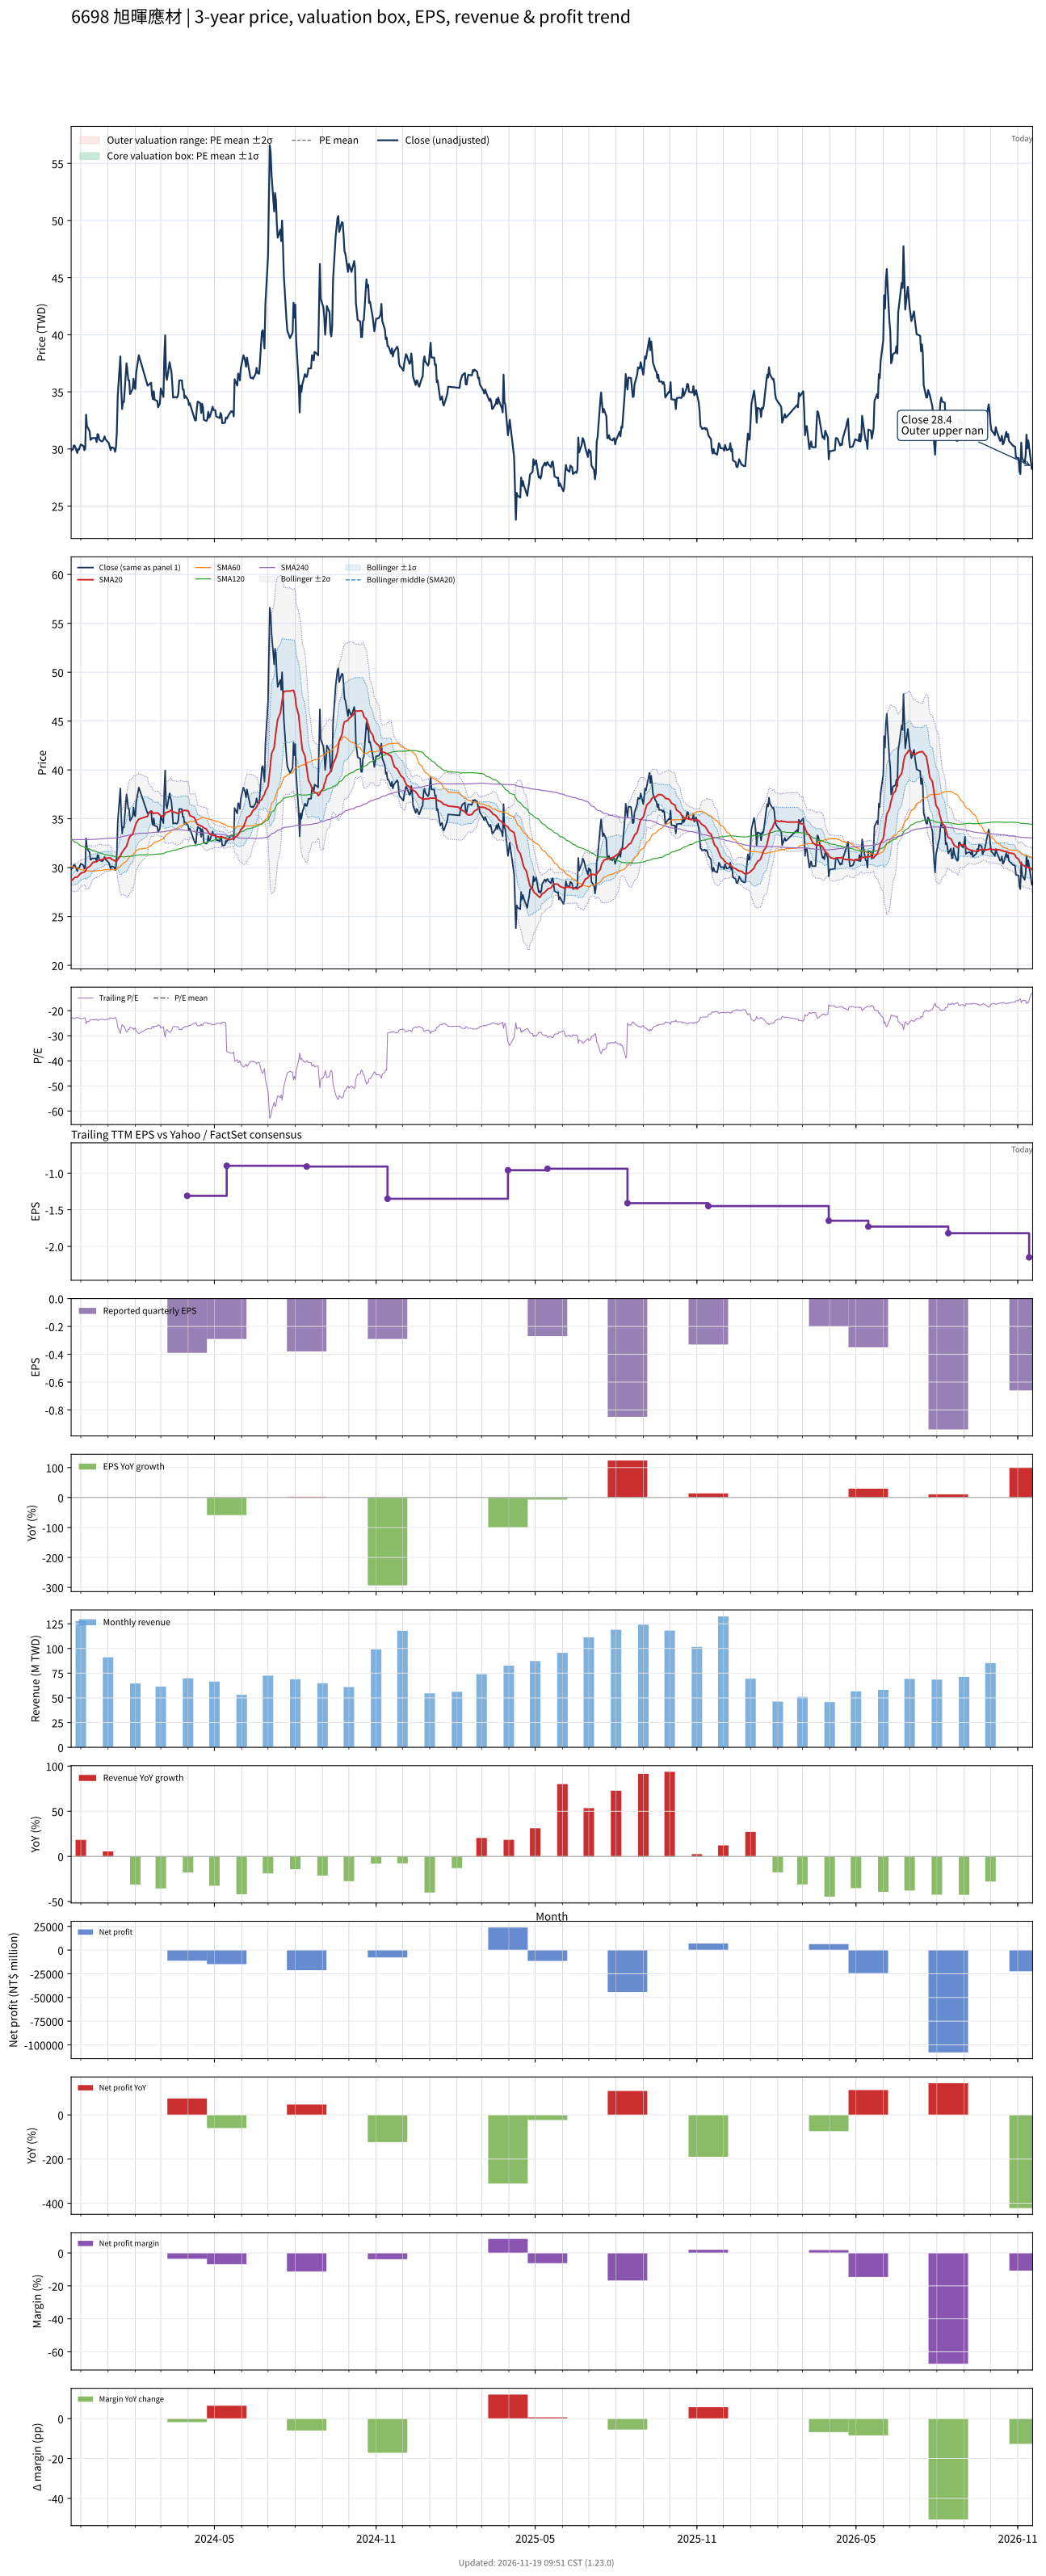

Source data for this figure (header and first rows):
# chart-version: skill-stock-dynamic-val…
date, close, available_date, period_end, eps, ttm_eps, pe, pe_mean, pe_std, price_m2, price_m1, price_mean, price_p1, price_p2, forward_eps, forward_pe, forward_pe_mean, forward_pe_std, forward_price_m2, forward_price_m1, forward_price_mean, forward_price_p1, forward_price_p2, sma20
2023-11-20, 29.85, 2023-11-14, 2023-09-30, 0.15, -1.31, -22.79, , , , , , , , , , , , , , , , , 28.64
2023-11-21, 29.95, 2023-11-14, 2023-09-30, 0.15, -1.31, -22.86, , , , , , , , , , , , , , , , , 28.72
2023-11-22, 29.95, 2023-11-14, 2023-09-30, 0.15, -1.31, -22.86, , , , , , , , , , , , , , , , , 28.79
2023-11-23, 30.3, 2023-11-14, 2023-09-30, 0.15, -1.31, -23.13, , , , , , , , , , , , , , , , , 28.89
2023-11-24, 30.3, 2023-11-14, 2023-09-30, 0.15, -1.31, -23.13, , , , , , , , , , , , , , , , , 28.98
2023-11-27, 29.65, 2023-11-14, 2023-09-30, 0.15, -1.31, -22.63, , , , , , , , , , , , , , , , , 29.04
2023-11-28, 30, 2023-11-14, 2023-09-30, 0.15, -1.31, -22.9, , , , , , , , , , , , , , , , , 29.14
2023-11-29, 29.95, 2023-11-14, 2023-09-30, 0.15, -1.31, -22.86, , , , , , , , , , , , , , , , , 29.23
2023-11-30, 30.2, 2023-11-14, 2023-09-30, 0.15, -1.31, -23.05, , , , , , , , , , , , , , , , , 29.32
2023-12-01, 30.4, 2023-11-14, 2023-09-30, 0.15, -1.31, -23.21, , , , , , , , , , , , , , , , , 29.43
2023-12-04, 30.25, 2023-11-14, 2023-09-30, 0.15, -1.31, -23.09, , , , , , , , , , , , , , , , , 29.52
2023-12-05, 29.9, 2023-11-14, 2023-09-30, 0.15, -1.31, -22.82, , , , , , , , , , , , , , , , , 29.55
2023-12-06, 30, 2023-11-14, 2023-09-30, 0.15, -1.31, -22.9, , , , , , , , , , , , , , , , , 29.59
2023-12-07, 33, 2023-11-14, 2023-09-30, 0.15, -1.31, -25.19, , , , , , , , , , , , , , , , , 29.8
2023-12-08, 32, 2023-11-14, 2023-09-30, 0.15, -1.31, -24.43, , , , , , , , , , , , , , , , , 29.97
2023-12-11, 31.55, 2023-11-14, 2023-09-30, 0.15, -1.31, -24.08, , , , , , , , , , , , , , , , , 30.12
2023-12-12, 30.8, 2023-11-14, 2023-09-30, 0.15, -1.31, -23.51, , , , , , , , , , , , , , , , , 30.23
2023-12-13, 30.85, 2023-11-14, 2023-09-30, 0.15, -1.31, -23.55, , , , , , , , , , , , , , , , , 30.34
2023-12-14, 30.95, 2023-11-14, 2023-09-30, 0.15, -1.31, -23.63, , , , , , , , , , , , , , , , , 30.45
2023-12-15, 30.95, 2023-11-14, 2023-09-30, 0.15, -1.31, -23.63, , , , , , , , , , , , , , , , , 30.54
2023-12-18, 30.95, 2023-11-14, 2023-09-30, 0.15, -1.31, -23.63, , , , , , , , , , , , , , , , , 30.59
2023-12-19, 30.6, 2023-11-14, 2023-09-30, 0.15, -1.31, -23.36, , , , , , , , , , , , , , , , , 30.63
2023-12-20, 31.3, 2023-11-14, 2023-09-30, 0.15, -1.31, -23.89, , , , , , , , , , , , , , , , , 30.7
2023-12-21, 31.25, 2023-11-14, 2023-09-30, 0.15, -1.31, -23.85, , , , , , , , , , , , , , , , , 30.74
2023-12-22, 30.8, 2023-11-14, 2023-09-30, 0.15, -1.31, -23.51, , , , , , , , , , , , , , , , , 30.77
2023-12-25, 30.65, 2023-11-14, 2023-09-30, 0.15, -1.31, -23.4, , , , , , , , , , , , , , , , , 30.82
2023-12-26, 30.7, 2023-11-14, 2023-09-30, 0.15, -1.31, -23.44, , , , , , , , , , , , , , , , , 30.85
2023-12-27, 30.85, 2023-11-14, 2023-09-30, 0.15, -1.31, -23.55, , , , , , , , , , , , , , , , , 30.9
2023-12-28, 31.1, 2023-11-14, 2023-09-30, 0.15, -1.31, -23.74, , , , , , , , , , , , , , , , , 30.94
2023-12-29, 30.85, 2023-11-14, 2023-09-30, 0.15, -1.31, -23.55, , , , , , , , , , , , , , , , , 30.96
2024-01-02, 30.5, 2023-11-14, 2023-09-30, 0.15, -1.31, -23.28, , , , , , , , , , , , , , , , , 30.98
2024-01-03, 30.15, 2023-11-14, 2023-09-30, 0.15, -1.31, -23.02, , , , , , , , , , , , , , , , , 30.99
2024-01-04, 29.9, 2023-11-14, 2023-09-30, 0.15, -1.31, -22.82, , , , , , , , , , , , , , , , , 30.98
2024-01-05, 30.15, 2023-11-14, 2023-09-30, 0.15, -1.31, -23.02, , , , , , , , , , , , , , , , , 30.84
2024-01-08, 30.05, 2023-11-14, 2023-09-30, 0.15, -1.31, -22.94, , , , , , , , , , , , , , , , , 30.75
2024-01-09, 29.75, 2023-11-14, 2023-09-30, 0.15, -1.31, -22.71, , , , , , , , , , , , , , , , , 30.66
2024-01-10, 30.15, 2023-11-14, 2023-09-30, 0.15, -1.31, -23.02, , , , , , , , , , , , , , , , , 30.62
2024-01-11, 31.5, 2023-11-14, 2023-09-30, 0.15, -1.31, -24.05, , , , , , , , , , , , , , , , , 30.66
2024-01-12, 34.65, 2023-11-14, 2023-09-30, 0.15, -1.31, -26.45, , , , , , , , , , , , , , , , , 30.84
2024-01-15, 38.1, 2023-11-14, 2023-09-30, 0.15, -1.31, -29.08, , , , , , , , , , , , , , , , , 31.2
2024-01-16, 35.3, 2023-11-14, 2023-09-30, 0.15, -1.31, -26.95, , , , , , , , , , , , , , , , , 31.41
2024-01-17, 33.5, 2023-11-14, 2023-09-30, 0.15, -1.31, -25.57, , , , , , , , , , , , , , , , , 31.56
2024-01-18, 34.15, 2023-11-14, 2023-09-30, 0.15, -1.31, -26.07, , , , , , , , , , , , , , , , , 31.7
2024-01-19, 34.1, 2023-11-14, 2023-09-30, 0.15, -1.31, -26.03, , , , , , , , , , , , , , , , , 31.84
2024-01-22, 37.5, 2023-11-14, 2023-09-30, 0.15, -1.31, -28.63, , , , , , , , , , , , , , , , , 32.18
2024-01-23, 36.85, 2023-11-14, 2023-09-30, 0.15, -1.31, -28.13, , , , , , , , , , , , , , , , , 32.49
2024-01-24, 36.05, 2023-11-14, 2023-09-30, 0.15, -1.31, -27.52, , , , , , , , , , , , , , , , , 32.76
2024-01-25, 36, 2023-11-14, 2023-09-30, 0.15, -1.31, -27.48, , , , , , , , , , , , , , , , , 33.02
2024-01-26, 34.8, 2023-11-14, 2023-09-30, 0.15, -1.31, -26.56, , , , , , , , , , , , , , , , , 33.2
2024-01-29, 35.25, 2023-11-14, 2023-09-30, 0.15, -1.31, -26.91, , , , , , , , , , , , , , , , , 33.42
2024-01-30, 36.15, 2023-11-14, 2023-09-30, 0.15, -1.31, -27.6, , , , , , , , , , , , , , , , , 33.7
2024-01-31, 35.4, 2023-11-14, 2023-09-30, 0.15, -1.31, -27.02, , , , , , , , , , , , , , , , , 33.97
2024-02-01, 35.25, 2023-11-14, 2023-09-30, 0.15, -1.31, -26.91, , , , , , , , , , , , , , , , , 34.23
2024-02-02, 36.7, 2023-11-14, 2023-09-30, 0.15, -1.31, -28.02, , , , , , , , , , , , , , , , , 34.56
2024-02-05, 38.2, 2023-11-14, 2023-09-30, 0.15, -1.31, -29.16, , , , , , , , , , , , , , , , , 34.97
2024-02-15, 35.55, 2023-11-14, 2023-09-30, 0.15, -1.31, -27.14, , , , , , , , , , , , , , , , , 35.26
2024-02-16, 35.6, 2023-11-14, 2023-09-30, 0.15, -1.31, -27.18, , , , , , , , , , , , , , , , , 35.53
2024-02-19, 35.8, 2023-11-14, 2023-09-30, 0.15, -1.31, -27.33, , , , , , , , , , , , , , , , , 35.74
2024-02-20, 34.75, 2023-11-14, 2023-09-30, 0.15, -1.31, -26.53, , , , , , , , , , , , , , , , , 35.75
... 667 more rows
